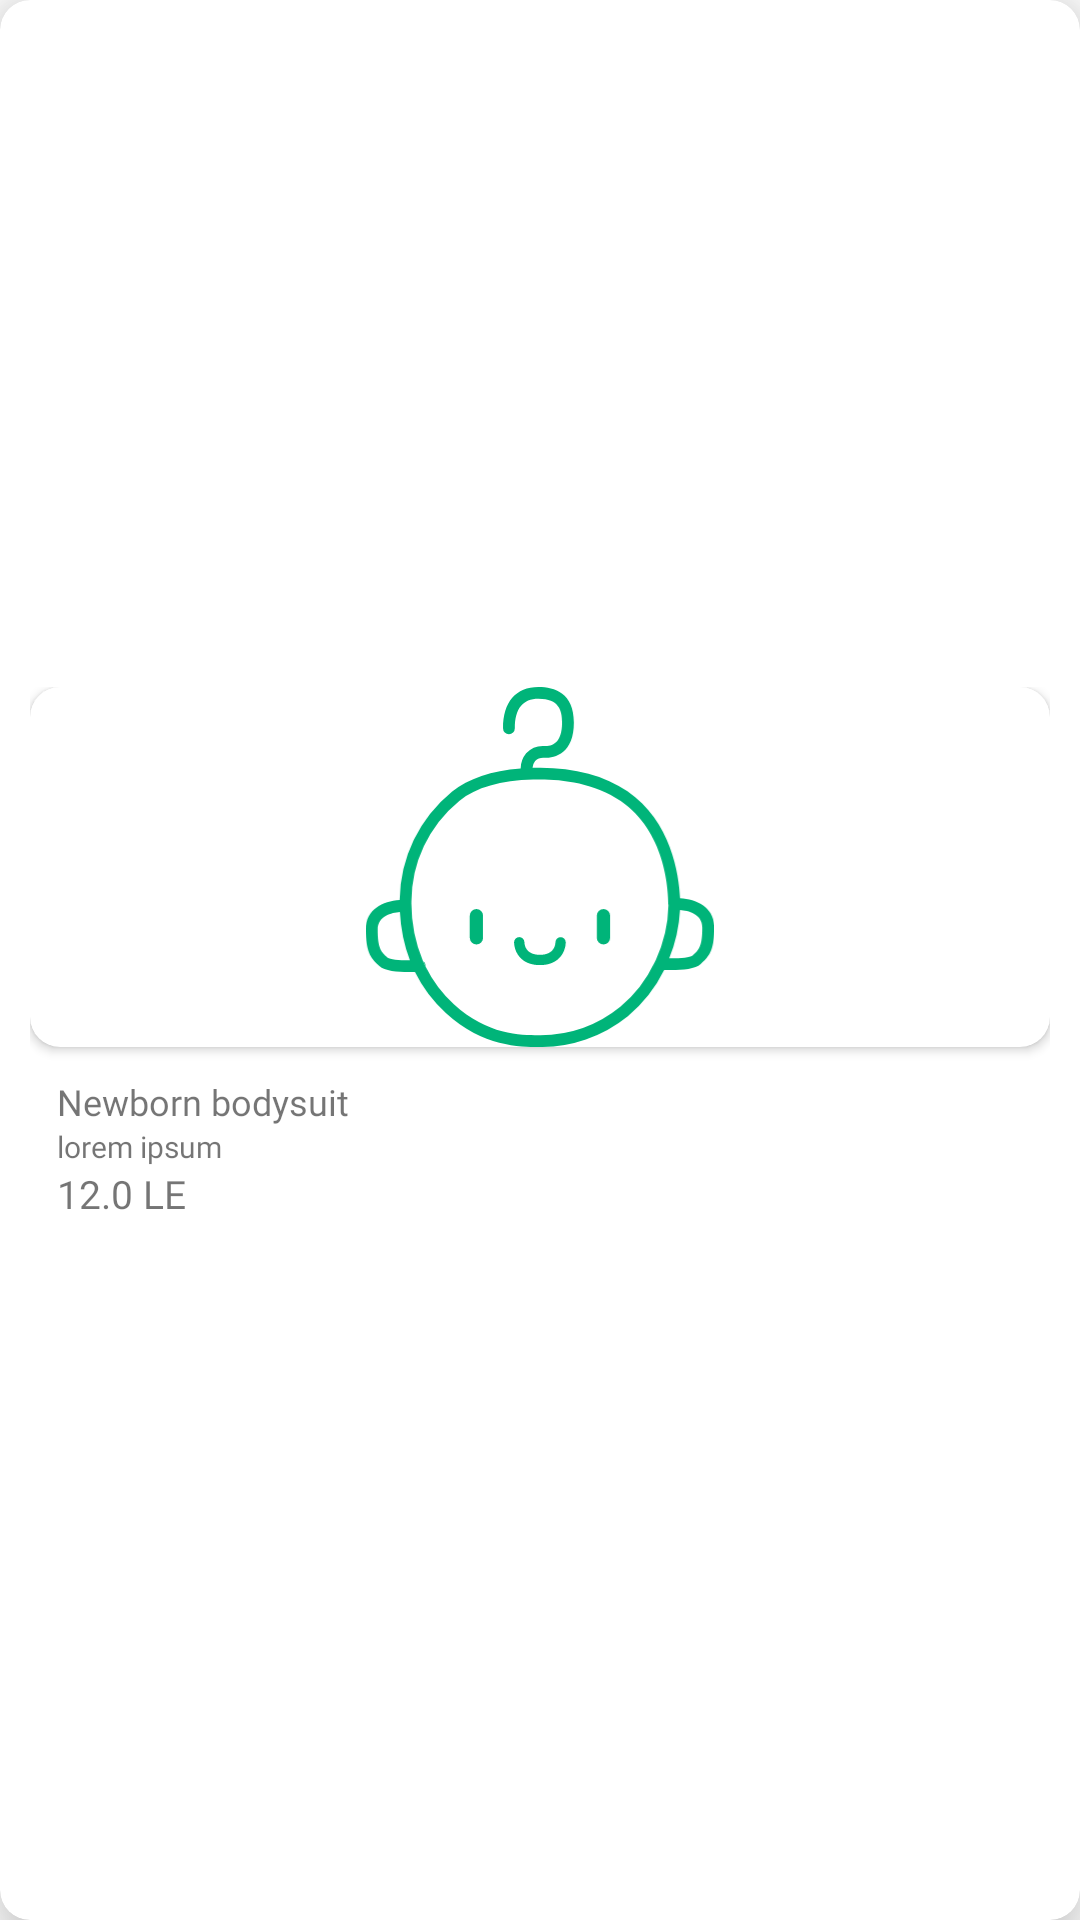

Produce the Android XML layout that renders to this screen, including the resource entries it uses.
<!-- AndroidManifest.xml: application theme Theme.ECBabyWear -->
<!-- res/layout/store_item.xml -->
<?xml version="1.0" encoding="utf-8"?>
<androidx.cardview.widget.CardView xmlns:android="http://schemas.android.com/apk/res/android"
    xmlns:app="http://schemas.android.com/apk/res-auto"
    android:layout_width="180dp"
    android:layout_height="wrap_content"
    android:layout_marginHorizontal="10dp"
    android:layout_marginVertical="5dp"
    app:cardCornerRadius="10dp"
    app:cardElevation="13dp">

    <LinearLayout
        android:layout_width="match_parent"
        android:layout_height="wrap_content"
        android:layout_gravity="center"
        android:paddingHorizontal="10dp"
        android:paddingVertical="8dp"
        android:orientation="vertical">

        <androidx.cardview.widget.CardView
            android:layout_width="match_parent"
            android:layout_height="wrap_content"
            android:layout_gravity="center_horizontal"
            app:cardCornerRadius="10dp">

            <androidx.appcompat.widget.AppCompatImageView
                android:id="@+id/store_img"
                android:layout_width="match_parent"
                android:layout_height="wrap_content"
                android:layout_weight="1.5"
                android:adjustViewBounds = "true"
                android:scaleType="fitCenter"
                android:maxHeight="120dp"
                android:src="@drawable/green_logo" />
        </androidx.cardview.widget.CardView>

        <LinearLayout
            android:layout_width="match_parent"
            android:layout_height="wrap_content"
            android:orientation="horizontal">

            <LinearLayout
                android:layout_width="wrap_content"
                android:layout_height="match_parent"
                android:orientation="vertical"
                android:weightSum="4"
                android:padding="4dp">

                <TextView
                    android:id="@+id/tv_store_itemName"
                    android:layout_width="wrap_content"
                    android:layout_height="wrap_content"
                    android:layout_marginStart="5dp"
                    android:layout_marginTop="6dp"
                    android:layout_weight="1"
                    android:fontFamily="@font/poppinsmedium"
                    android:singleLine="true"
                    android:text="@string/piece_nam"
                    android:textSize="12sp" />
                <TextView
                    android:id="@+id/tv_store_itemDes"
                    android:layout_width="wrap_content"
                    android:layout_height="wrap_content"
                    android:layout_weight="1"
                    android:layout_marginStart="5dp"
                    android:fontFamily="@font/poppinsregular"
                    android:text="lorem ipsum"
                    android:textSize="10sp" />

                <TextView
                    android:id="@+id/tv_store_itemPrice"
                    android:layout_width="wrap_content"
                    android:layout_height="wrap_content"
                    android:layout_marginStart="5dp"
                    android:layout_weight="1"
                    android:fontFamily="@font/poppinssemibold"
                    android:text="12.0 LE"
                    android:layout_gravity="bottom"
                    android:textSize="13sp" />
                <TextView
                    android:layout_width="wrap_content"
                    android:layout_height="wrap_content"
                    android:layout_marginStart="5dp"
                    android:layout_weight="1"
                    android:fontFamily="@font/poppinsregular"
                    android:text="only 1 left in stock"
                    android:visibility="gone"
                    android:textColor="@color/design_default_color_error"
                    android:textSize="8sp" />
            </LinearLayout>

        </LinearLayout>


    </LinearLayout>

</androidx.cardview.widget.CardView>
<!-- resources referenced by this layout -->
<resources>
  <!-- drawable green_logo: vector/xml drawable (drawable, 2455 chars, omitted) -->
  <string name="piece_nam">Newborn bodysuit</string>
  <style name="Theme.ECBabyWear" parent="Theme.MaterialComponents.Light.NoActionBar">
          
          <item name="colorPrimary">@color/pink_300</item>
          <item name="colorPrimaryVariant">@color/pink_300</item>
          <item name="colorOnPrimary">@color/white</item>
          
          <item name="colorSecondary">@color/teal_200</item>
          <item name="colorSecondaryVariant">@color/teal_700</item>
          <item name="colorOnSecondary">@color/black</item>
          
          <item name="android:statusBarColor">@color/pink_400</item>
          
  
      </style>
  <color name="pink_300">#497</color>
  <color name="white">#FFFFFFFF</color>
  <color name="teal_200">#FF03DAC5</color>
  <color name="teal_700">#FF018786</color>
  <color name="black">#FF000000</color>
  <color name="pink_400">#497</color>
</resources>
